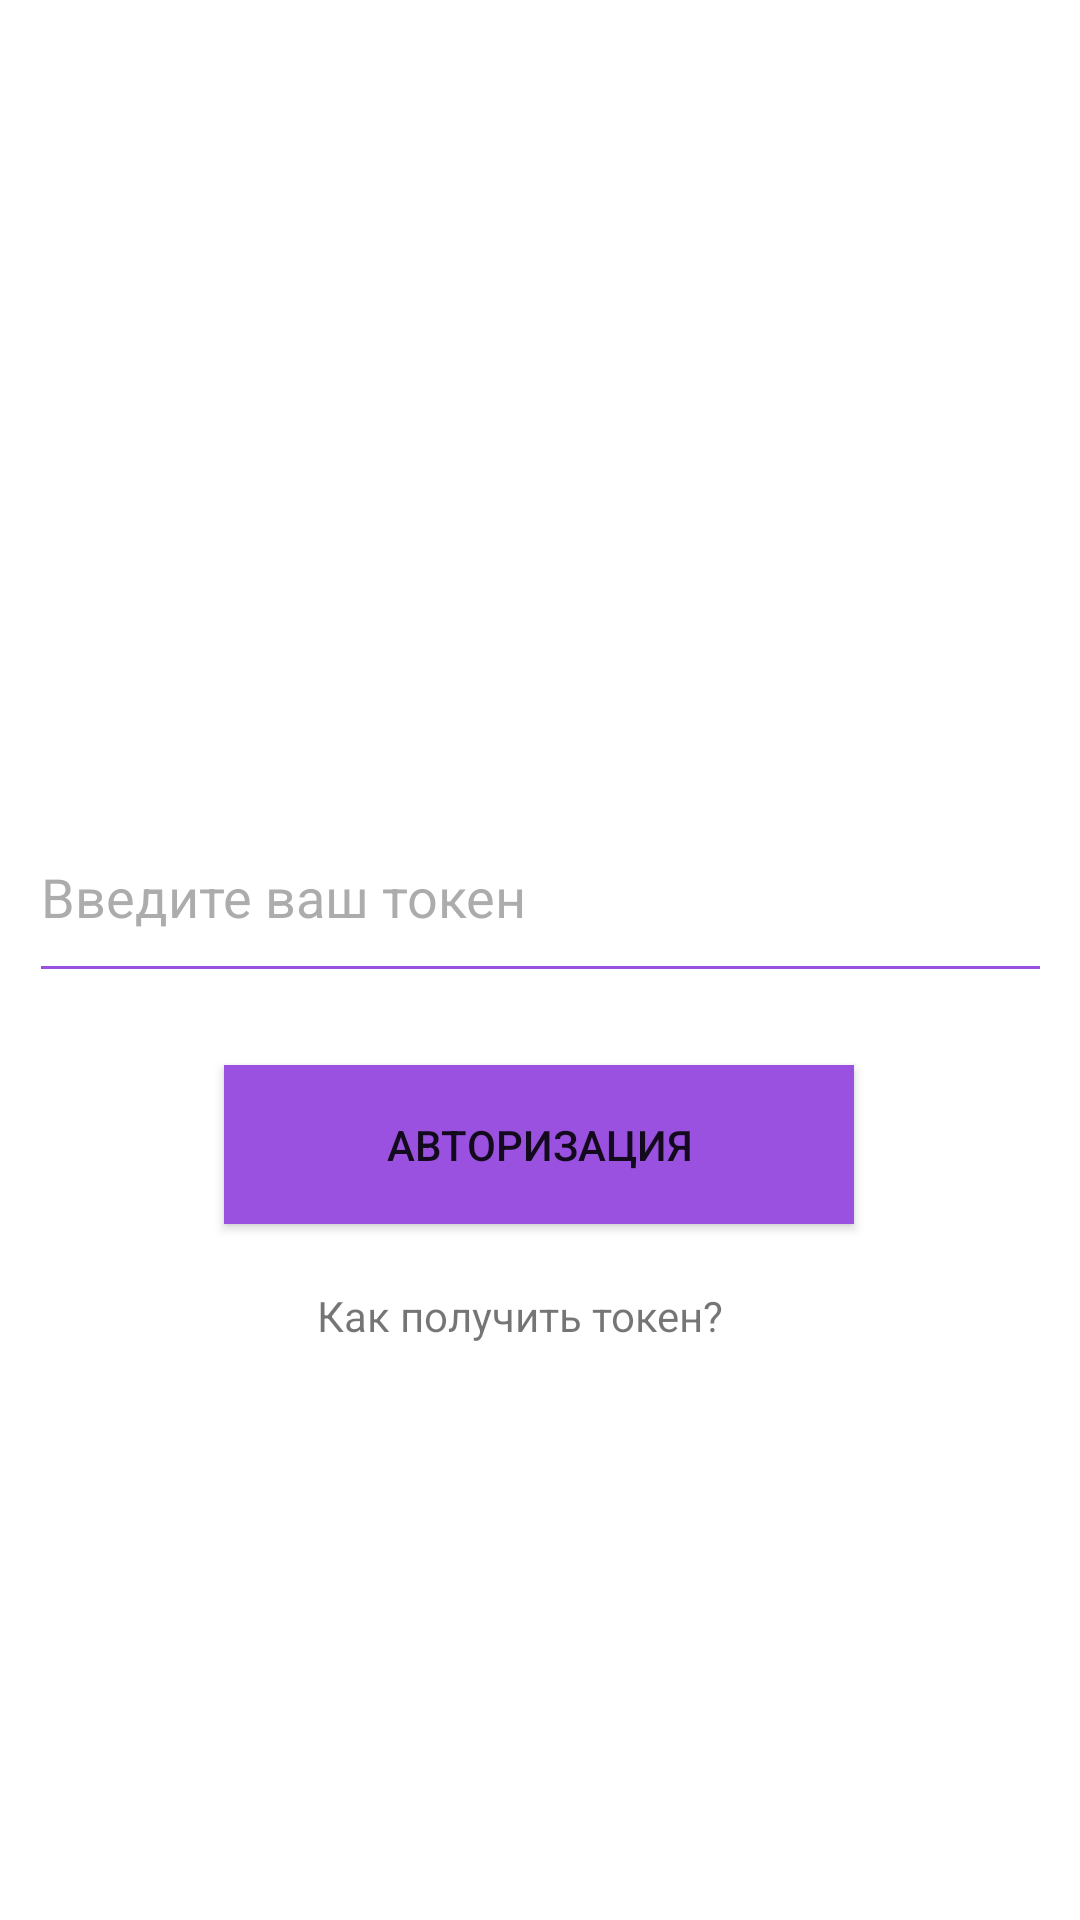

This screen was rendered from an Android layout file. Write that file and the resources it references.
<!-- AndroidManifest.xml: application theme Theme.Omega_Tracker -->
<!-- res/layout/activity_authorization.xml -->
<?xml version="1.0" encoding="utf-8"?>
<androidx.constraintlayout.widget.ConstraintLayout xmlns:android="http://schemas.android.com/apk/res/android"
    xmlns:app="http://schemas.android.com/apk/res-auto"
    xmlns:tools="http://schemas.android.com/tools"
    android:layout_width="match_parent"
    android:layout_height="match_parent"
    tools:context=".AuthorizationActivity">


    <EditText
        android:id="@+id/enterToken"
        android:layout_width="341dp"
        android:layout_height="67dp"
        android:layout_marginTop="264dp"
        android:backgroundTint="#9B51E0"
        android:ems="10"
        android:hint="@string/hint_enter_token"
        android:inputType="text"
        android:lines="1"
        android:maxLines="1"
        android:textColor="#1E1E1E"
        android:textColorHighlight="#9B51E0"
        android:textColorHint="#99747474"
        android:textCursorDrawable="@xml/underline"
        app:layout_constraintEnd_toEndOf="parent"
        app:layout_constraintStart_toStartOf="parent"
        app:layout_constraintTop_toTopOf="parent" />

    <Button
        android:id="@+id/authButton"
        android:layout_width="210dp"
        android:layout_height="53dp"
        android:layout_marginTop="24dp"
        android:background="@color/main"
        android:elevation="0dp"
        android:text="@string/button_auth"
        app:layout_constraintEnd_toEndOf="parent"
        app:layout_constraintHorizontal_bias="0.497"
        app:layout_constraintStart_toStartOf="parent"
        app:layout_constraintTop_toBottomOf="@+id/enterToken" />

    <TextView
        android:id="@+id/helpForToken"
        android:layout_width="149dp"
        android:layout_height="23dp"
        android:linksClickable="false"
        android:text="@string/label_get_token"
        app:layout_constraintBottom_toBottomOf="parent"
        app:layout_constraintEnd_toEndOf="parent"
        app:layout_constraintHorizontal_bias="0.5"
        app:layout_constraintStart_toStartOf="parent"
        app:layout_constraintTop_toBottomOf="@+id/authButton"
        app:layout_constraintVertical_bias="0.1" />

</androidx.constraintlayout.widget.ConstraintLayout>
<!-- resources referenced by this layout -->
<resources>
  <color name="main">#9B51E0</color>
  <string name="button_auth">Авторизация</string>
  <string name="hint_enter_token">Введите ваш токен</string>
  <string name="label_get_token">Как получить токен?</string>
  <style name="Theme.Omega_Tracker" parent="Theme.MaterialComponents.DayNight.NoActionBar">
          
          <item name="colorPrimary">@color/main </item>
          <item name="colorPrimaryVariant">@color/purple_700</item>
          <item name="colorOnPrimary">@color/white</item>
          
          <item name="colorSecondary">@color/white</item>
          <item name="colorSecondaryVariant">@color/teal_700</item>
          <item name="colorOnSecondary">@color/black</item>
          
          <item name="android:statusBarColor">@color/main</item>
          
      </style>
  <color name="purple_700">#FF3700B3</color>
  <color name="white">#FAFAFF</color>
  <color name="teal_700">#FF018786</color>
  <color name="black">#FF000000</color>
</resources>
